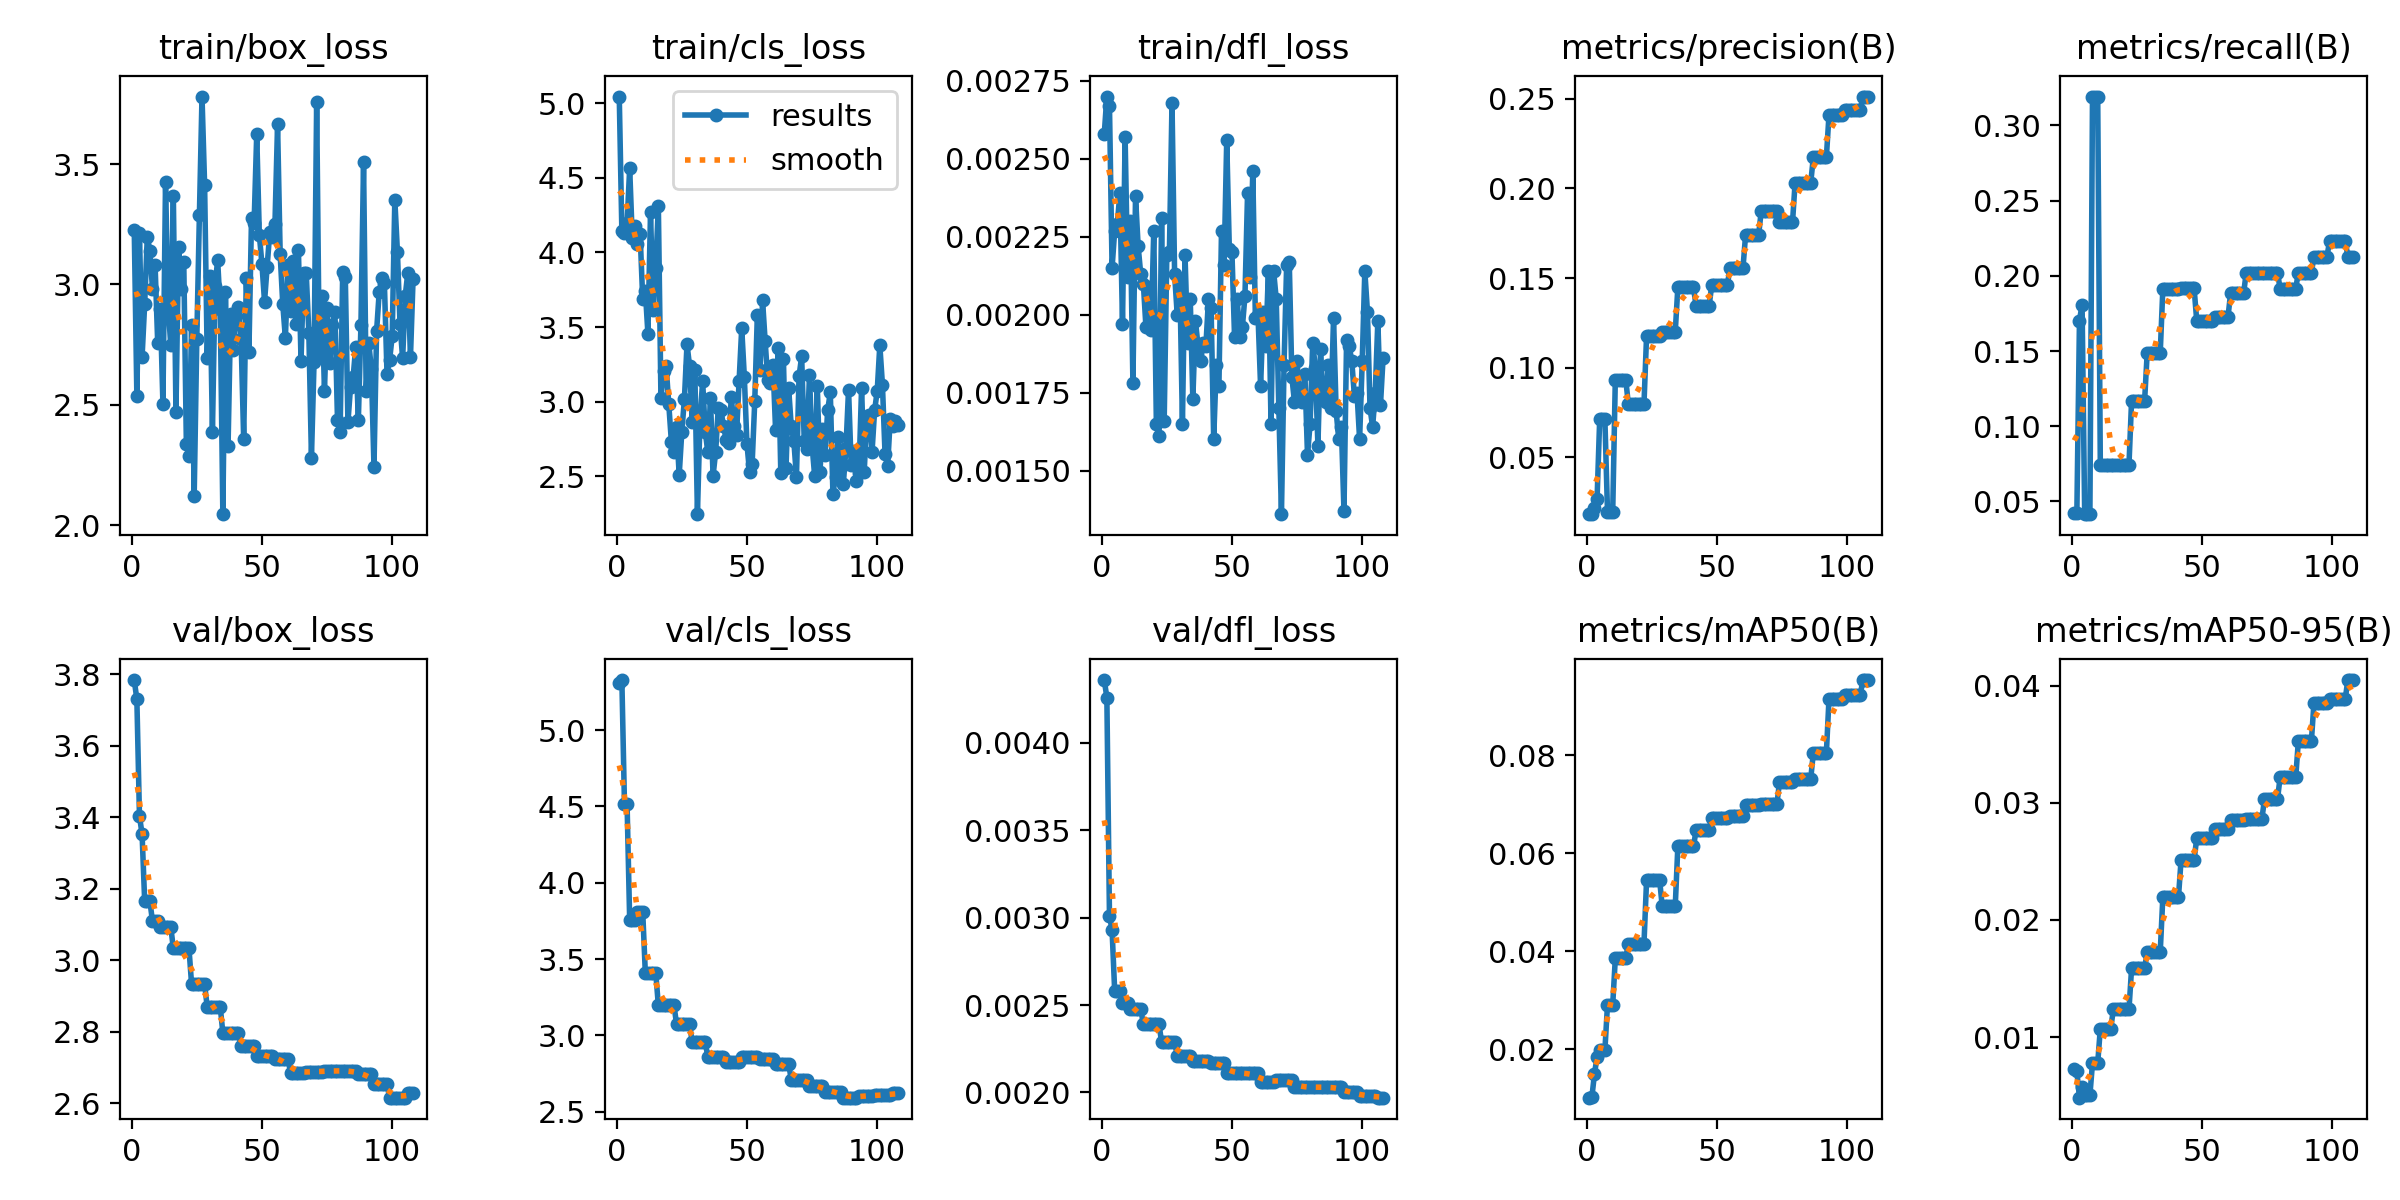

The data file committed next to this chart (first rows):
epoch, time, train/box_loss, train/cls_loss, train/dfl_loss, metrics/precision(B), metrics/recall(B), metrics/mAP50(B), metrics/mAP50-95(B), val/box_loss, val/cls_loss, val/dfl_loss, lr/pg0, lr/pg1, lr/pg2
1, 1.023, 3.226, 5.046, 0.00258, 0.01826, 0.04255, 0.01011, 0.00726, 3.784, 5.31, 0.00436, 4e-05, 4e-05, 0.09604
2, 2.123, 2.536, 4.142, 0.0027, 0.01852, 0.04255, 0.0102, 0.00708, 3.73, 5.328, 0.00426, 8.99109e-05, 8.99109e-05, 0.09109
3, 3.13, 3.215, 4.133, 0.00267, 0.02192, 0.1702, 0.01496, 0.00483, 3.403, 4.517, 0.00301, 0.0001397, 0.0001397, 0.08614
4, 4.333, 2.698, 4.197, 0.00215, 0.02673, 0.1809, 0.01846, 0.00572, 3.353, 4.514, 0.00293, 0.0001894, 0.0001894, 0.08119
5, 5.738, 2.919, 4.565, 0.00227, 0.0711, 0.04154, 0.01982, 0.00503, 3.165, 3.754, 0.00258, 0.0002391, 0.0002391, 0.07624
6, 6.838, 3.196, 4.094, 0.00229, 0.0711, 0.04154, 0.01982, 0.00503, 3.165, 3.754, 0.00258, 0.0002886, 0.0002886, 0.07129
7, 7.923, 3.14, 4.174, 0.00239, 0.0711, 0.04154, 0.01982, 0.00503, 3.165, 3.754, 0.00258, 0.000338, 0.000338, 0.06634
8, 9.066, 2.981, 4.058, 0.00197, 0.01952, 0.3191, 0.0291, 0.00778, 3.109, 3.811, 0.00251, 0.0003873, 0.0003873, 0.06139
9, 10.23, 3.079, 4.126, 0.00257, 0.01952, 0.3191, 0.0291, 0.00778, 3.109, 3.811, 0.00251, 0.0004365, 0.0004365, 0.05644
10, 11.56, 2.756, 3.689, 0.00212, 0.01952, 0.3191, 0.0291, 0.00778, 3.109, 3.811, 0.00251, 0.0004856, 0.0004856, 0.05149
11, 12.75, 2.899, 3.744, 0.0023, 0.09335, 0.07447, 0.03852, 0.01072, 3.094, 3.412, 0.00248, 0.0005347, 0.0005347, 0.04653
12, 13.88, 2.504, 3.455, 0.00178, 0.09335, 0.07447, 0.03852, 0.01072, 3.094, 3.412, 0.00248, 0.0005836, 0.0005836, 0.04158
13, 14.95, 3.424, 4.268, 0.00238, 0.09335, 0.07447, 0.03852, 0.01072, 3.094, 3.412, 0.00248, 0.0006324, 0.0006324, 0.03663
14, 16.03, 2.91, 3.617, 0.00222, 0.09335, 0.07447, 0.03852, 0.01072, 3.094, 3.412, 0.00248, 0.0006811, 0.0006811, 0.03168
15, 17.13, 2.749, 3.897, 0.00213, 0.09335, 0.07447, 0.03852, 0.01072, 3.094, 3.412, 0.00248, 0.0007297, 0.0007297, 0.02673
16, 18.4, 3.369, 4.313, 0.0021, 0.07973, 0.07447, 0.04156, 0.01236, 3.033, 3.197, 0.00239, 0.0007783, 0.0007783, 0.02178
17, 19.49, 2.471, 3.021, 0.00196, 0.07973, 0.07447, 0.04156, 0.01236, 3.033, 3.197, 0.00239, 0.0008267, 0.0008267, 0.01683
18, 20.54, 3.157, 3.203, 0.00209, 0.07973, 0.07447, 0.04156, 0.01236, 3.033, 3.197, 0.00239, 0.000875, 0.000875, 0.01188
19, 21.68, 2.98, 3.236, 0.00195, 0.07973, 0.07447, 0.04156, 0.01236, 3.033, 3.197, 0.00239, 0.0009232, 0.0009232, 0.006923
20, 22.82, 3.094, 2.982, 0.00227, 0.07973, 0.07447, 0.04156, 0.01236, 3.033, 3.197, 0.00239, 0.0009714, 0.0009714, 0.001971
21, 24.03, 2.335, 2.732, 0.00165, 0.07973, 0.07447, 0.04156, 0.01236, 3.033, 3.197, 0.00239, 0.0009802, 0.0009802, 0.0009802
22, 25.14, 2.286, 2.66, 0.00161, 0.07973, 0.07447, 0.04156, 0.01236, 3.033, 3.197, 0.00239, 0.0009792, 0.0009792, 0.0009792
23, 26.23, 2.831, 2.832, 0.00231, 0.1178, 0.117, 0.05454, 0.01586, 2.933, 3.073, 0.00229, 0.0009782, 0.0009782, 0.0009782
24, 27.35, 2.122, 2.507, 0.00166, 0.1178, 0.117, 0.05454, 0.01586, 2.933, 3.073, 0.00229, 0.0009772, 0.0009772, 0.0009772
25, 28.43, 2.773, 2.795, 0.00219, 0.1178, 0.117, 0.05454, 0.01586, 2.933, 3.073, 0.00229, 0.0009762, 0.0009762, 0.0009762
26, 29.59, 3.287, 3.015, 0.0022, 0.1178, 0.117, 0.05454, 0.01586, 2.933, 3.073, 0.00229, 0.0009752, 0.0009752, 0.0009752
27, 30.86, 3.781, 3.384, 0.00268, 0.1178, 0.117, 0.05454, 0.01586, 2.933, 3.073, 0.00229, 0.0009743, 0.0009743, 0.0009743
28, 31.93, 3.414, 3.237, 0.00213, 0.1178, 0.117, 0.05454, 0.01586, 2.933, 3.073, 0.00229, 0.0009733, 0.0009733, 0.0009733
29, 33.03, 2.693, 2.865, 0.002, 0.12, 0.1489, 0.04918, 0.01728, 2.869, 2.955, 0.00221, 0.0009723, 0.0009723, 0.0009723
30, 34.14, 3.035, 3.211, 0.00211, 0.12, 0.1489, 0.04918, 0.01728, 2.869, 2.955, 0.00221, 0.0009713, 0.0009713, 0.0009713
31, 35.26, 2.386, 2.245, 0.00165, 0.12, 0.1489, 0.04918, 0.01728, 2.869, 2.955, 0.00221, 0.0009703, 0.0009703, 0.0009703
32, 36.54, 2.993, 2.882, 0.00219, 0.12, 0.1489, 0.04918, 0.01728, 2.869, 2.955, 0.00221, 0.0009693, 0.0009693, 0.0009693
33, 37.62, 3.1, 3.135, 0.00191, 0.12, 0.1489, 0.04918, 0.01728, 2.869, 2.955, 0.00221, 0.0009683, 0.0009683, 0.0009683
34, 38.73, 2.898, 2.799, 0.00205, 0.12, 0.1489, 0.04918, 0.01728, 2.869, 2.955, 0.00221, 0.0009673, 0.0009673, 0.0009673
35, 39.86, 2.045, 2.659, 0.00173, 0.1448, 0.1915, 0.06139, 0.02196, 2.797, 2.859, 0.00218, 0.0009663, 0.0009663, 0.0009663
36, 40.93, 2.968, 3.022, 0.00198, 0.1448, 0.1915, 0.06139, 0.02196, 2.797, 2.859, 0.00218, 0.0009654, 0.0009654, 0.0009654
37, 42.02, 2.33, 2.502, 0.0019, 0.1448, 0.1915, 0.06139, 0.02196, 2.797, 2.859, 0.00218, 0.0009644, 0.0009644, 0.0009644
38, 43.24, 2.879, 2.662, 0.00185, 0.1448, 0.1915, 0.06139, 0.02196, 2.797, 2.859, 0.00218, 0.0009634, 0.0009634, 0.0009634
39, 44.36, 2.728, 2.958, 0.00191, 0.1448, 0.1915, 0.06139, 0.02196, 2.797, 2.859, 0.00218, 0.0009624, 0.0009624, 0.0009624
40, 45.46, 2.867, 2.942, 0.0019, 0.1448, 0.1915, 0.06139, 0.02196, 2.797, 2.859, 0.00218, 0.0009614, 0.0009614, 0.0009614
41, 46.54, 2.904, 2.839, 0.00205, 0.1448, 0.1915, 0.06139, 0.02196, 2.797, 2.859, 0.00218, 0.0009604, 0.0009604, 0.0009604
42, 47.65, 2.772, 2.745, 0.00202, 0.1344, 0.1916, 0.06471, 0.02513, 2.76, 2.826, 0.00217, 0.0009594, 0.0009594, 0.0009594
43, 48.87, 2.356, 2.723, 0.0016, 0.1344, 0.1916, 0.06471, 0.02513, 2.76, 2.826, 0.00217, 0.0009584, 0.0009584, 0.0009584
44, 50.01, 3.026, 3.029, 0.00184, 0.1344, 0.1916, 0.06471, 0.02513, 2.76, 2.826, 0.00217, 0.0009574, 0.0009574, 0.0009574
45, 51.12, 2.717, 2.833, 0.00177, 0.1344, 0.1916, 0.06471, 0.02513, 2.76, 2.826, 0.00217, 0.0009564, 0.0009564, 0.0009564
46, 52.19, 3.275, 2.775, 0.00227, 0.1344, 0.1916, 0.06471, 0.02513, 2.76, 2.826, 0.00217, 0.0009555, 0.0009555, 0.0009555
47, 53.27, 3.255, 3.139, 0.00216, 0.1344, 0.1916, 0.06471, 0.02513, 2.76, 2.826, 0.00217, 0.0009545, 0.0009545, 0.0009545
48, 54.33, 3.624, 3.492, 0.00256, 0.146, 0.1702, 0.0671, 0.02695, 2.731, 2.856, 0.00211, 0.0009535, 0.0009535, 0.0009535
49, 55.61, 3.206, 3.167, 0.00221, 0.146, 0.1702, 0.0671, 0.02695, 2.731, 2.856, 0.00211, 0.0009525, 0.0009525, 0.0009525
50, 56.67, 3.084, 2.718, 0.0022, 0.146, 0.1702, 0.0671, 0.02695, 2.731, 2.856, 0.00211, 0.0009515, 0.0009515, 0.0009515
51, 57.74, 2.929, 2.527, 0.00193, 0.146, 0.1702, 0.0671, 0.02695, 2.731, 2.856, 0.00211, 0.0009505, 0.0009505, 0.0009505
52, 58.83, 3.074, 2.584, 0.00205, 0.146, 0.1702, 0.0671, 0.02695, 2.731, 2.856, 0.00211, 0.0009495, 0.0009495, 0.0009495
53, 59.91, 3.217, 3.002, 0.00193, 0.146, 0.1702, 0.0671, 0.02695, 2.731, 2.856, 0.00211, 0.0009485, 0.0009485, 0.0009485
54, 60.99, 3.196, 3.582, 0.00196, 0.146, 0.1702, 0.0671, 0.02695, 2.731, 2.856, 0.00211, 0.0009475, 0.0009475, 0.0009475
55, 62.25, 3.251, 3.213, 0.00206, 0.1557, 0.1726, 0.06761, 0.02774, 2.723, 2.847, 0.00211, 0.0009465, 0.0009465, 0.0009465
56, 63.32, 3.665, 3.678, 0.00239, 0.1557, 0.1726, 0.06761, 0.02774, 2.723, 2.847, 0.00211, 0.0009455, 0.0009455, 0.0009455
57, 64.42, 3.124, 3.403, 0.00212, 0.1557, 0.1726, 0.06761, 0.02774, 2.723, 2.847, 0.00211, 0.0009446, 0.0009446, 0.0009446
58, 65.49, 2.918, 3.143, 0.00246, 0.1557, 0.1726, 0.06761, 0.02774, 2.723, 2.847, 0.00211, 0.0009436, 0.0009436, 0.0009436
59, 66.57, 2.776, 3.121, 0.00199, 0.1557, 0.1726, 0.06761, 0.02774, 2.723, 2.847, 0.00211, 0.0009426, 0.0009426, 0.0009426
60, 67.82, 3.082, 3.249, 0.002, 0.1557, 0.1726, 0.06761, 0.02774, 2.723, 2.847, 0.00211, 0.0009416, 0.0009416, 0.0009416
... 48 more rows
